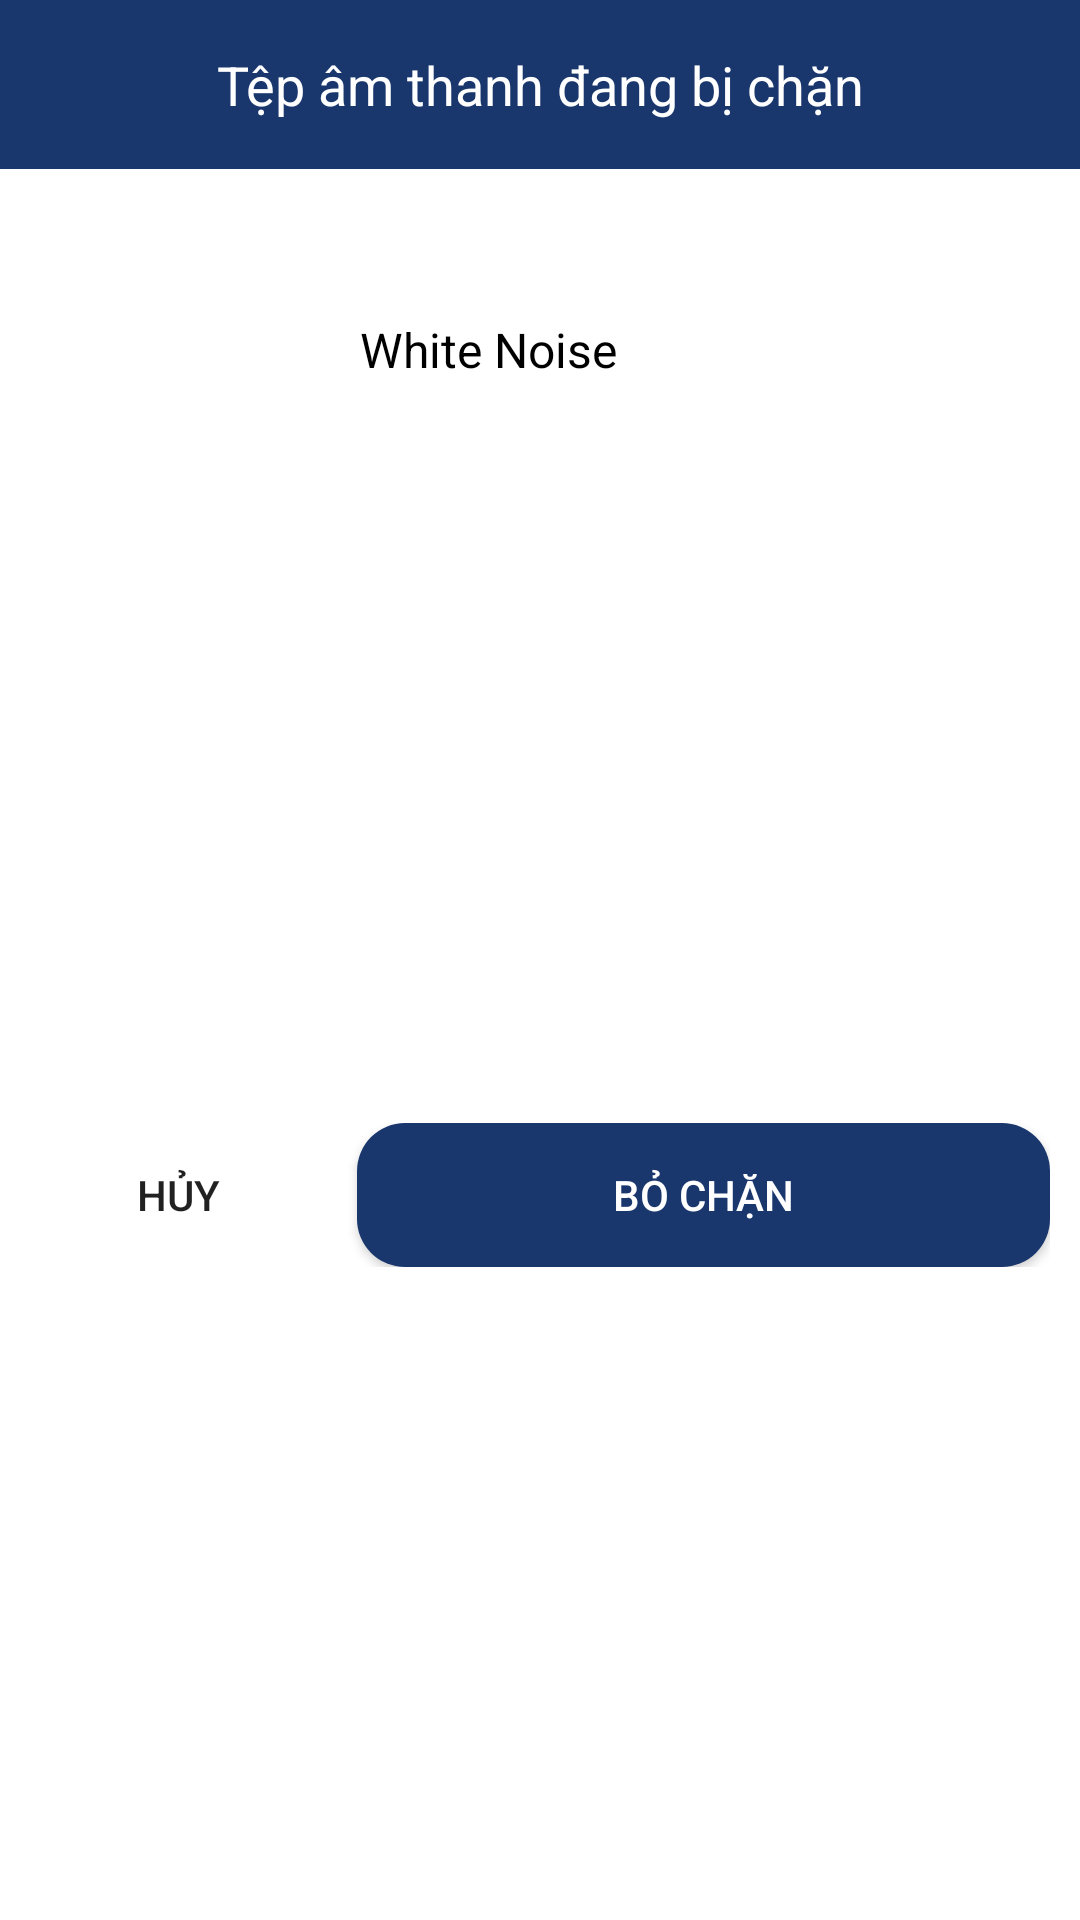

Here is an Android app screen rendered from its layout file. Give the layout XML and the strings, colors and styles it references.
<!-- AndroidManifest.xml: application theme Theme.WhiteNoiseApplication -->
<!-- res/layout/layout_dialog_blocked.xml -->
<?xml version="1.0" encoding="utf-8"?>
<androidx.constraintlayout.widget.ConstraintLayout xmlns:android="http://schemas.android.com/apk/res/android"
    xmlns:tools="http://schemas.android.com/tools"
    android:layout_width="match_parent"
    android:layout_height="wrap_content"
    xmlns:app="http://schemas.android.com/apk/res-auto"
    android:background="@drawable/background_dialog_blocked">
    <TextView
        android:id="@+id/tv_title_dialog"
        android:layout_width="match_parent"
        android:layout_height="wrap_content"
        android:text="@string/title_blocked_list"
        android:textColor="@color/white"
        android:padding="16dp"
        android:textSize="18sp"
        android:gravity="center"
        android:background="@color/navy"
        app:layout_constraintRight_toRightOf="parent"
        app:layout_constraintLeft_toLeftOf="parent"
        app:layout_constraintTop_toTopOf="parent"/>
    <androidx.constraintlayout.widget.ConstraintLayout
        android:id="@+id/item_audio"
        android:layout_width="match_parent"
        android:layout_height="wrap_content"
        android:layout_marginTop="20dp"
        app:layout_constraintTop_toBottomOf="@+id/tv_title_dialog"
        app:layout_constraintRight_toRightOf="parent"
        app:layout_constraintLeft_toLeftOf="parent"
        tools:ignore="MissingConstraints">
        <com.google.android.material.imageview.ShapeableImageView
            android:id="@+id/img_audio_dialog"
            android:layout_width="80dp"
            android:layout_height="80dp"
            android:src="@drawable/test_image"
            android:scaleType="centerCrop"
            app:shapeAppearanceOverlay="@style/RoundedSquare"
            android:adjustViewBounds="true"
            android:layout_marginStart="20dp"
            app:layout_constraintTop_toTopOf="parent"
            app:layout_constraintLeft_toLeftOf="parent"/>
        <TextView
            android:id="@+id/tv_name_audio"
            android:layout_width="wrap_content"
            android:layout_height="wrap_content"
            app:layout_constraintLeft_toRightOf="@id/img_audio_dialog"
            app:layout_constraintTop_toTopOf="parent"
            app:layout_constraintBottom_toBottomOf="parent"
            android:layout_marginStart="20dp"
            android:gravity="center"
            android:text="@string/app_name"
            android:textColor="@color/black"
            android:textSize="16sp"
            android:background="@android:color/transparent"
            />
    </androidx.constraintlayout.widget.ConstraintLayout>
    <LinearLayout
        android:layout_width="match_parent"
        android:layout_height="wrap_content"
        android:orientation="horizontal"
        android:padding="10dp"
        android:layout_marginTop="20dp"
        android:layout_marginBottom="20dp"
        app:layout_constraintTop_toBottomOf="@id/item_audio"
        app:layout_constraintBottom_toBottomOf="parent"
        app:layout_constraintRight_toRightOf="parent"
        app:layout_constraintLeft_toLeftOf="parent"
        tools:ignore="MissingConstraints">
        <androidx.appcompat.widget.AppCompatButton
            android:id="@+id/btn_cancel"
            android:layout_width="0dp"
            android:layout_height="wrap_content"
            android:layout_weight="0.3"
            android:background="@drawable/background_button_cancel"
            android:text="@string/cancel"
            android:layout_marginEnd="10dp"/>
        <androidx.appcompat.widget.AppCompatButton
            android:id="@+id/btn_dialog_unblocked"
            android:layout_width="0dp"
            android:layout_height="wrap_content"
            android:text="@string/unblock"
            android:textColor="@color/white"
            android:background="@drawable/background_button_dialog_unblock"
            android:layout_weight="0.7"/>
    </LinearLayout>
</androidx.constraintlayout.widget.ConstraintLayout>
<!-- resources referenced by this layout -->
<resources>
  <color name="black">#FF000000</color>
  <color name="navy">#19376D</color>
  <color name="white">#FFFFFFFF</color>
  <!-- drawable background_button_dialog_unblock (drawable) -->
  <?xml version="1.0" encoding="utf-8"?>
  <shape xmlns:android="http://schemas.android.com/apk/res/android" android:shape="rectangle">
      <solid android:color="@color/navy" />
      <corners android:radius="16dp" />
  </shape>
  <!-- drawable background_dialog_blocked (drawable) -->
  <?xml version="1.0" encoding="utf-8"?>
  <shape xmlns:android="http://schemas.android.com/apk/res/android" android:shape="rectangle">
      <solid android:color="@color/white" />
      <corners android:radius="16dp" />
  </shape>
  <string name="app_name">White Noise</string>
  <string name="cancel">Hủy</string>
  <string name="title_blocked_list">Tệp âm thanh đang bị chặn</string>
  <string name="unblock">Bỏ chặn</string>
  <style name="RoundedSquare">
          <item name="cornerSize">10%</item>
      </style>
  <style name="Theme.WhiteNoiseApplication" parent="Theme.MaterialComponents.DayNight.DarkActionBar">
          
          <item name="colorPrimary">@color/navy</item>
          <item name="colorPrimaryVariant">@color/navy</item>
          <item name="colorOnPrimary">@color/white</item>
          
          <item name="colorSecondary">@color/teal_200</item>
          <item name="colorSecondaryVariant">@color/teal_700</item>
          <item name="colorOnSecondary">@color/black</item>
          
          <item name="android:statusBarColor">?attr/colorPrimaryVariant</item>
          
          <item name="bottomSheetDialogTheme">@style/AppBottomSheetDialogTheme</item>
      </style>
  <color name="teal_200">#FF03DAC5</color>
  <color name="teal_700">#FF018786</color>
  <style name="AppBottomSheetDialogTheme" parent="Theme.Design.Light.BottomSheetDialog">
          <item name="bottomSheetStyle">@style/AppModalStyle</item>
      </style>
  <style name="AppModalStyle" parent="Widget.Design.BottomSheet.Modal">
          <item name="android:background">@drawable/background_bottom_sheet</item>
      </style>
  <!-- drawable background_bottom_sheet (drawable) -->
  <?xml version="1.0" encoding="utf-8"?>
  <shape xmlns:android="http://schemas.android.com/apk/res/android"
      android:shape="rectangle">
      <solid android:color="@color/white" />
      <corners android:topLeftRadius="30dp" android:topRightRadius="30dp" />
  </shape>
</resources>
